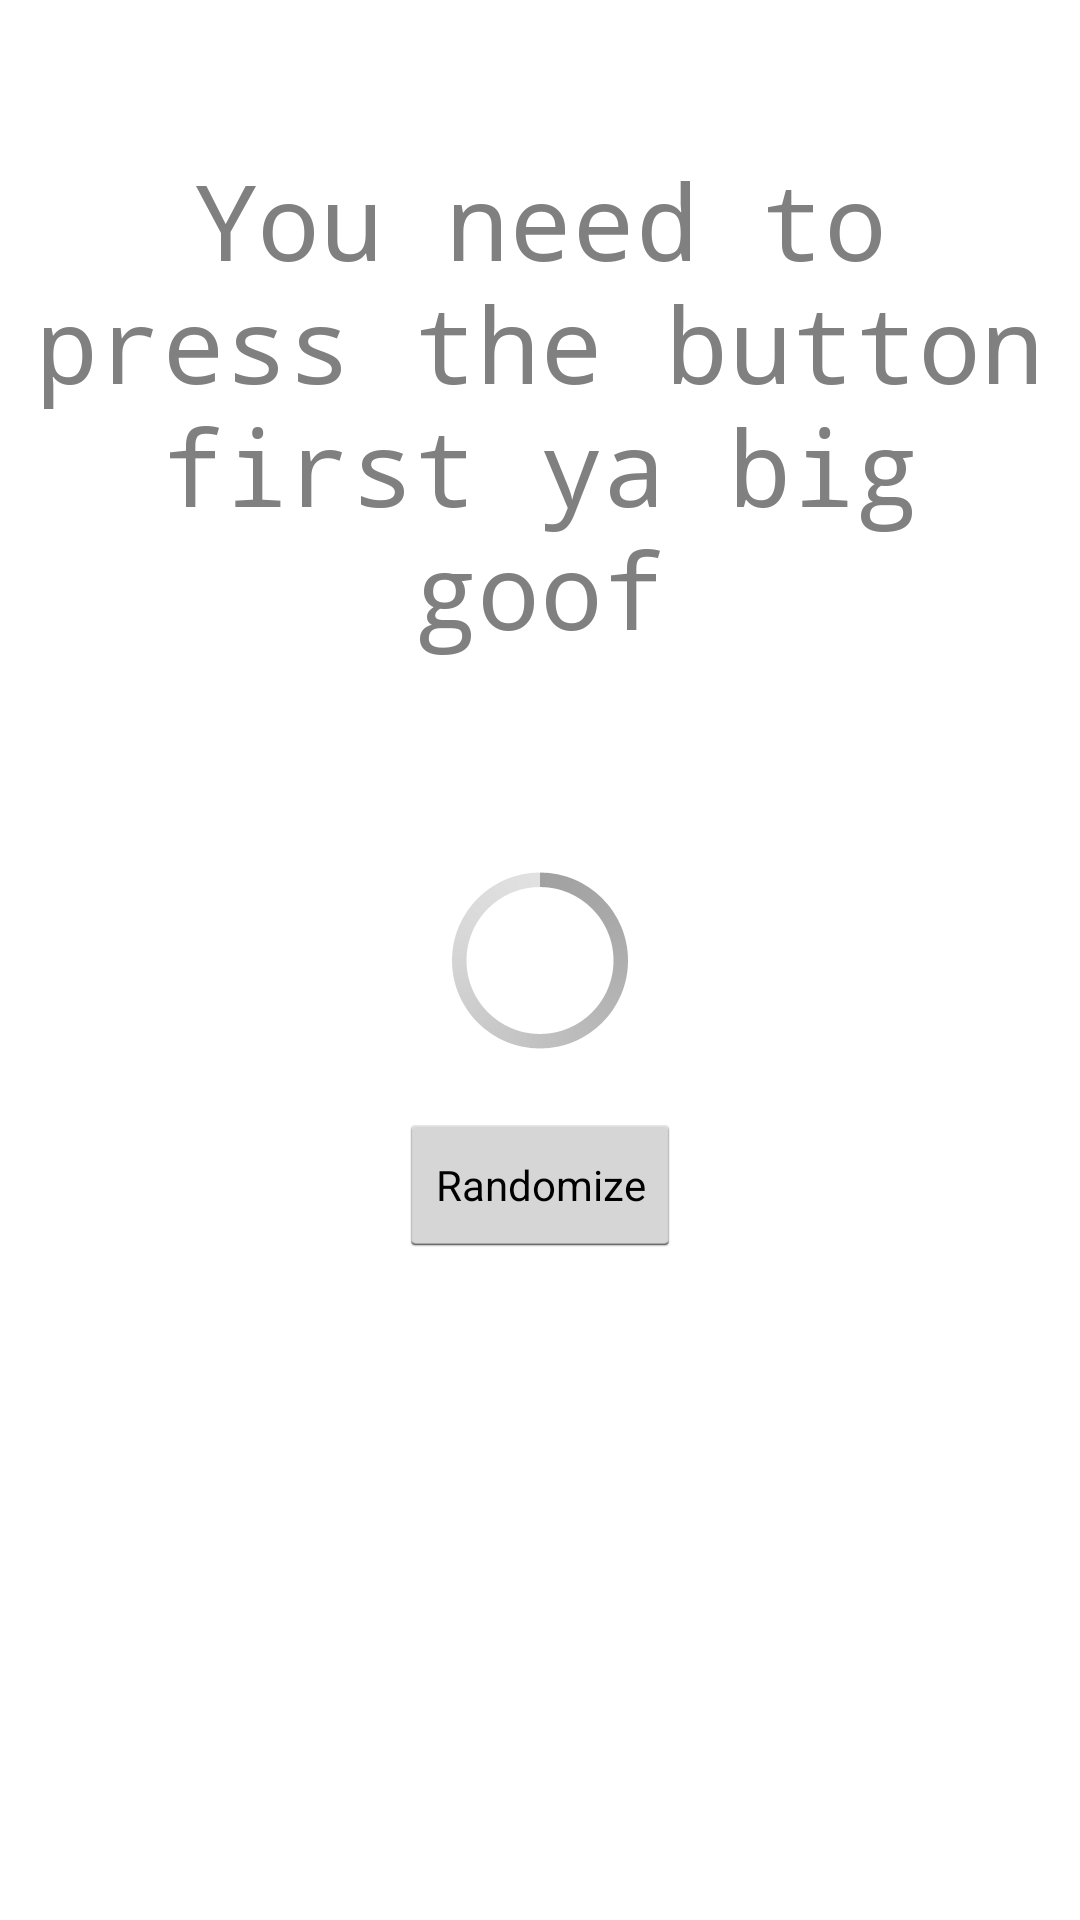

Write the Android layout XML for this screen, with the resource values it uses.
<!-- AndroidManifest.xml: application theme AppTheme -->
<!-- res/layout/fragment_randomizer.xml -->
<FrameLayout xmlns:android="http://schemas.android.com/apk/res/android"
    xmlns:tools="http://schemas.android.com/tools" android:layout_width="match_parent"
    android:layout_height="match_parent" tools:context="com.game.ball.ballgame.RandomizerFragment">

    <TextView
        android:id="@+id/randomStuntText"
        android:layout_width="fill_parent"
        android:layout_height="fill_parent"
        android:minHeight="40dp"
        android:minWidth="24dp"
        android:layout_gravity="right"
        android:typeface="monospace"
        android:textAlignment="center"
        android:gravity="center_horizontal"
        android:textSize="35dp"
        android:textIsSelectable="false"
        android:padding="10dp"
        android:hint="You need to press the button first ya big goof"
        android:layout_marginTop="40dp" />

    <ProgressBar
        android:id="@+id/spinner"
        style="?android:attr/progressBarStyleLarge"
        android:layout_width="wrap_content"
        android:layout_height="wrap_content"
        android:layout_centerHorizontal="true"
        android:layout_gravity="center" />

    <Button
        style="?android:attr/buttonStyleSmall"
        android:layout_width="wrap_content"
        android:layout_height="wrap_content"
        android:text="Randomize"
        android:id="@+id/radomizeButton"
        android:onClick="selectRandomStunt"
        android:layout_gravity="center"
        android:layout_marginTop="75dp" />
</FrameLayout>
<!-- resources referenced by this layout -->
<resources>
  <style name="AppTheme" parent="android:Theme.Holo.Light.DarkActionBar">
          
      </style>
</resources>
